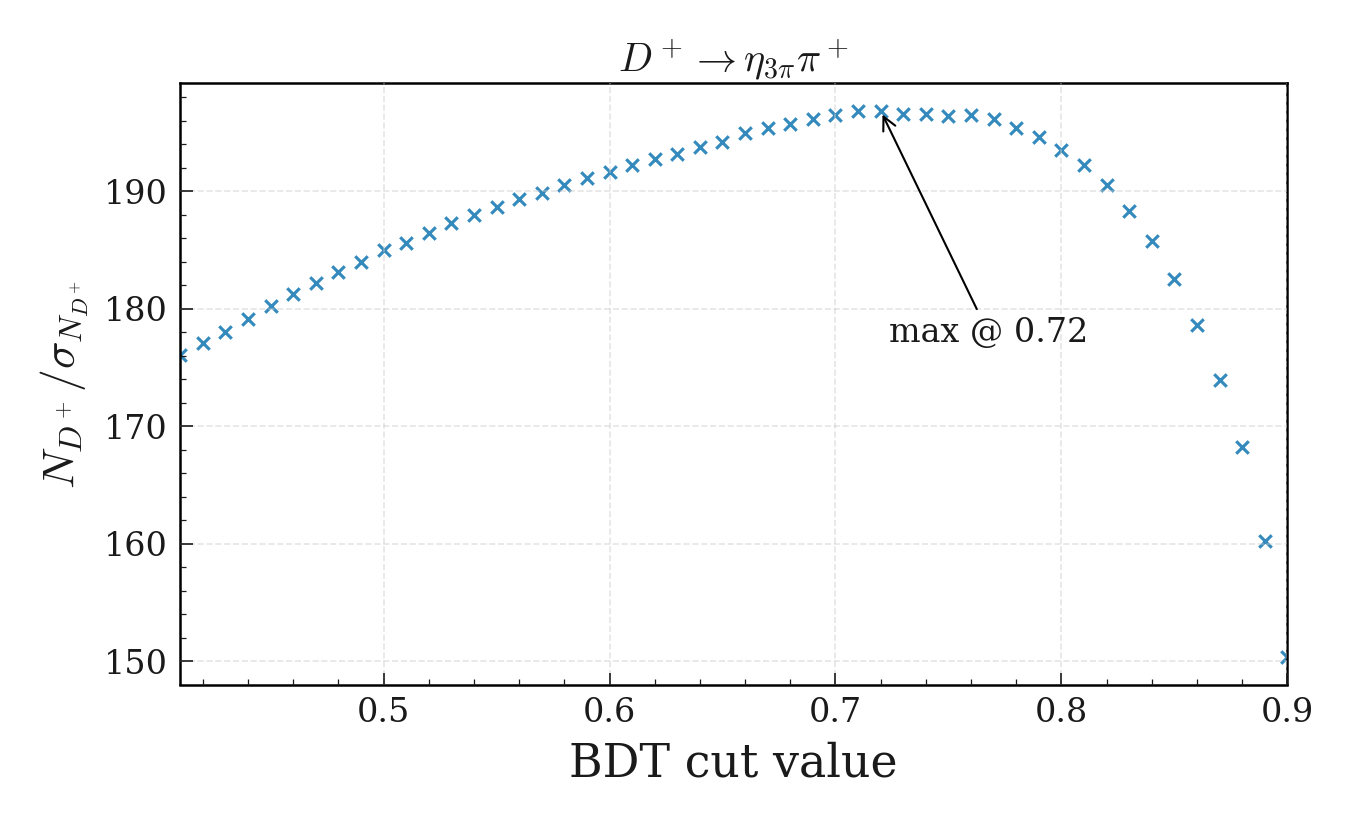

Values plotted in this chart, from the file beside it:
bdt_cut, N_total, sigma_N_total, N_over_sigma
0.41, 83140, 472.3, 176
0.42, 82872, 467.9, 177.1
0.43, 82578, 463.9, 178
0.44, 82331, 459.5, 179.2
0.45, 82076, 455.4, 180.2
0.46, 81824, 451.4, 181.3
0.47, 81564, 447.8, 182.2
0.48, 81222, 443.6, 183.1
0.49, 80928, 440, 183.9
0.5, 80653, 436, 185
0.51, 80275, 432.5, 185.6
0.52, 79955, 428.8, 186.4
0.53, 79693, 425.6, 187.3
0.54, 79400, 422.4, 188
0.55, 79087, 419.2, 188.7
0.56, 78771, 416.1, 189.3
0.57, 78341, 412.6, 189.9
0.58, 77992, 409.4, 190.5
0.59, 77575, 406, 191.1
0.6, 77153, 402.6, 191.6
0.61, 76689, 398.9, 192.3
0.62, 76231, 395.5, 192.8
0.63, 75692, 391.8, 193.2
0.64, 75183, 388, 193.8
0.65, 74655, 384.5, 194.2
0.66, 74216, 380.7, 194.9
0.67, 73732, 377.3, 195.4
0.68, 73163, 373.8, 195.7
0.69, 72551, 369.9, 196.2
0.7, 71963, 366.3, 196.5
0.71, 71365, 362.6, 196.8
0.72, 70674, 359, 196.9
0.73, 69895, 355.5, 196.6
0.74, 69168, 351.8, 196.6
0.75, 68412, 348.3, 196.4
0.76, 67681, 344.5, 196.5
0.77, 66782, 340.5, 196.1
0.78, 65634, 335.9, 195.4
0.79, 64518, 331.5, 194.6
0.8, 63163, 326.4, 193.5
0.81, 61698, 321, 192.2
0.82, 60187, 315.9, 190.5
0.83, 58488, 310.5, 188.3
0.84, 56624, 304.9, 185.7
0.85, 54544, 298.8, 182.5
0.86, 52131, 291.9, 178.6
0.87, 49466, 284.5, 173.9
0.88, 46548, 276.7, 168.2
0.89, 43065, 268.7, 160.3
0.9, 39501, 262.7, 150.3
